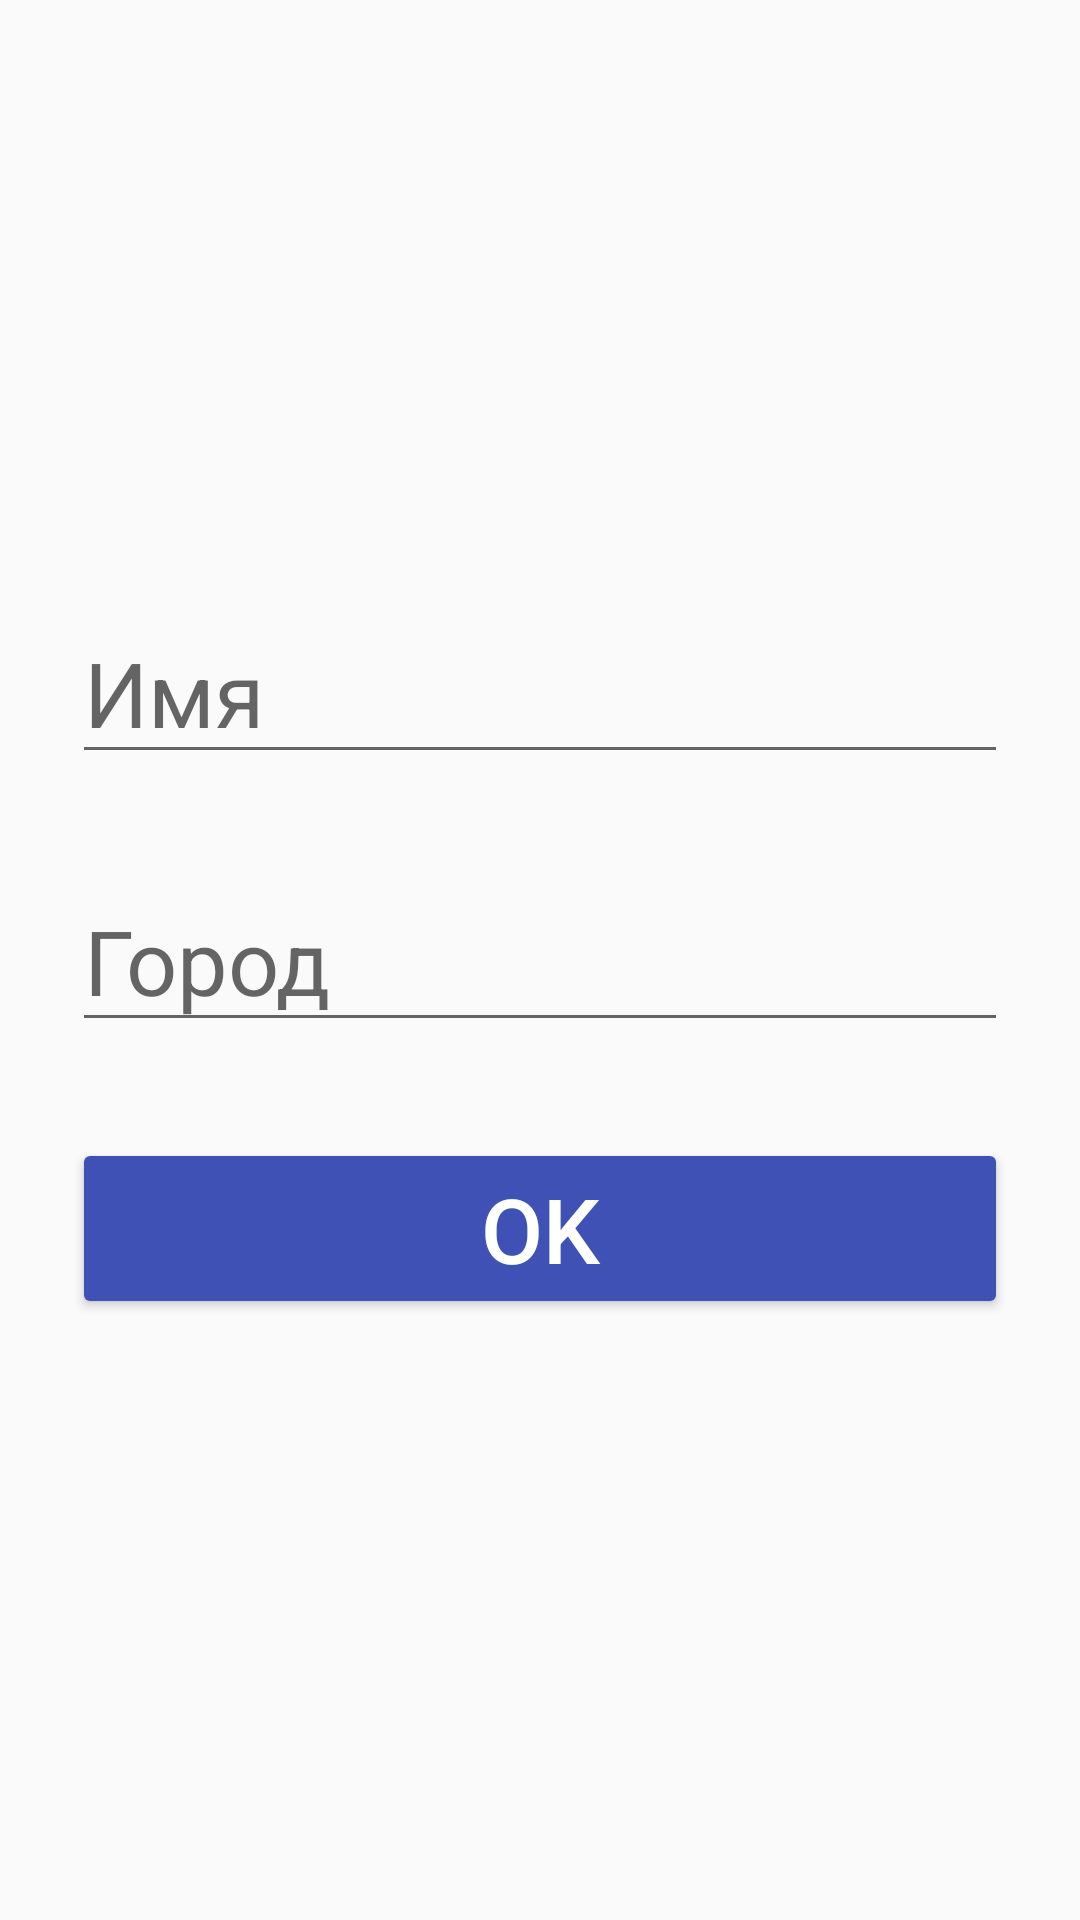

Android layout source for this screen:
<!-- AndroidManifest.xml: application theme AppTheme -->
<!-- res/layout/activity_login.xml -->
<?xml version="1.0" encoding="utf-8"?>
<android.support.constraint.ConstraintLayout xmlns:android="http://schemas.android.com/apk/res/android"
    xmlns:app="http://schemas.android.com/apk/res-auto"
    xmlns:tools="http://schemas.android.com/tools"
    android:layout_width="match_parent"
    android:layout_height="match_parent"
    tools:context="com.example.example.tim3r.StartActivity">

    <LinearLayout
        android:layout_width="match_parent"
        android:layout_height="wrap_content"
        android:layout_marginBottom="8dp"
        android:layout_marginEnd="8dp"
        android:layout_marginStart="8dp"
        android:layout_marginTop="8dp"
        android:orientation="vertical"
        app:layout_constraintBottom_toBottomOf="parent"
        app:layout_constraintEnd_toEndOf="parent"
        app:layout_constraintStart_toStartOf="parent"
        app:layout_constraintTop_toTopOf="parent">

        <EditText
            android:id="@+id/login"
            android:layout_width="match_parent"
            android:layout_height="wrap_content"
            android:layout_margin="@dimen/margin_wide"
            android:hint="Имя"
            android:inputType="text"
            android:singleLine="true"
            android:textSize="@dimen/text_size_login_form" />

        <AutoCompleteTextView
            android:id="@+id/city"
            android:layout_width="match_parent"
            android:layout_height="wrap_content"
            android:layout_margin="@dimen/margin_wide"
            android:hint="Город"
            android:inputType="text"
            android:singleLine="true"
            android:textSize="@dimen/text_size_login_form" />

        <Button
            android:id="@+id/login_btn_ok"
            android:layout_width="match_parent"
            android:layout_height="wrap_content"
            android:layout_margin="@dimen/margin_wide"
            android:text="@string/btn_ok"
            android:textSize="@dimen/text_size_login_form"
            android:theme="@style/PrimaryButton" />

    </LinearLayout>


</android.support.constraint.ConstraintLayout>
<!-- resources referenced by this layout -->
<resources>
  <dimen name="margin_wide">16dp</dimen>
  <dimen name="text_size_login_form">30sp</dimen>
  <string name="btn_ok">OK</string>
  <style name="PrimaryButton" parent="Theme.AppCompat">
          <item name="colorButtonNormal">@color/colorPrimary</item>
          <item name="colorControlHighlight">@color/colorPrimaryDark</item>
      </style>
  <style name="AppTheme" parent="Theme.AppCompat.Light.NoActionBar">
          
          <item name="colorPrimary">@color/colorPrimary</item>
          <item name="colorPrimaryDark">@color/colorPrimaryDark</item>
          <item name="colorAccent">@color/colorAccent</item>
      </style>
  <color name="colorPrimary">#3F51B5</color>
  <color name="colorPrimaryDark">#303F9F</color>
  <color name="colorAccent">#FF4081</color>
</resources>
